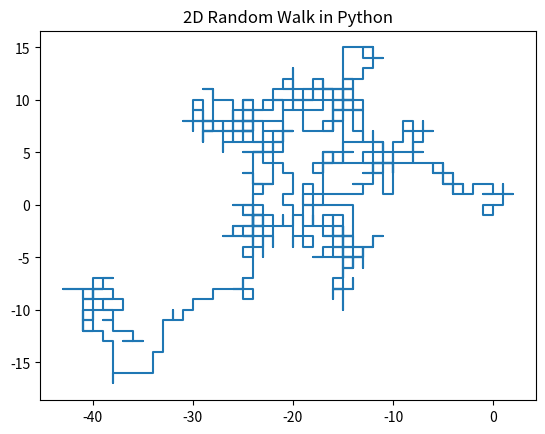

The script that saved this image:
import numpy as np
import matplotlib.pyplot as plt
import random

def randomwalk2D(n):
    # [0, 0, 0, ... ,0]
    x = np.zeros(n)
    y = np.zeros(n)

    directions = ["UP", "DOWN", "LEFT", "RIGHT"]
    for i in range(1, n):
        # Pick a direction at random
        step = random.choice(directions)
        
        # Move the object according to the direction
        if step == "RIGHT":
            x[i] = x[i - 1] + 1
            y[i] = y[i - 1]
        elif step == "LEFT":
            x[i] = x[i - 1] - 1
            y[i] = y[i - 1]
        elif step == "UP":
            x[i] = x[i - 1]
            y[i] = y[i - 1] + 1
        elif step == "DOWN":
            x[i] = x[i - 1]
            y[i] = y[i - 1] - 1
    
    # Return all the x and y positions of the object
    return x, y

x_data, y_data = randomwalk2D(1000)

plt.title("2D Random Walk in Python")
plt.plot(x_data, y_data)
plt.show()